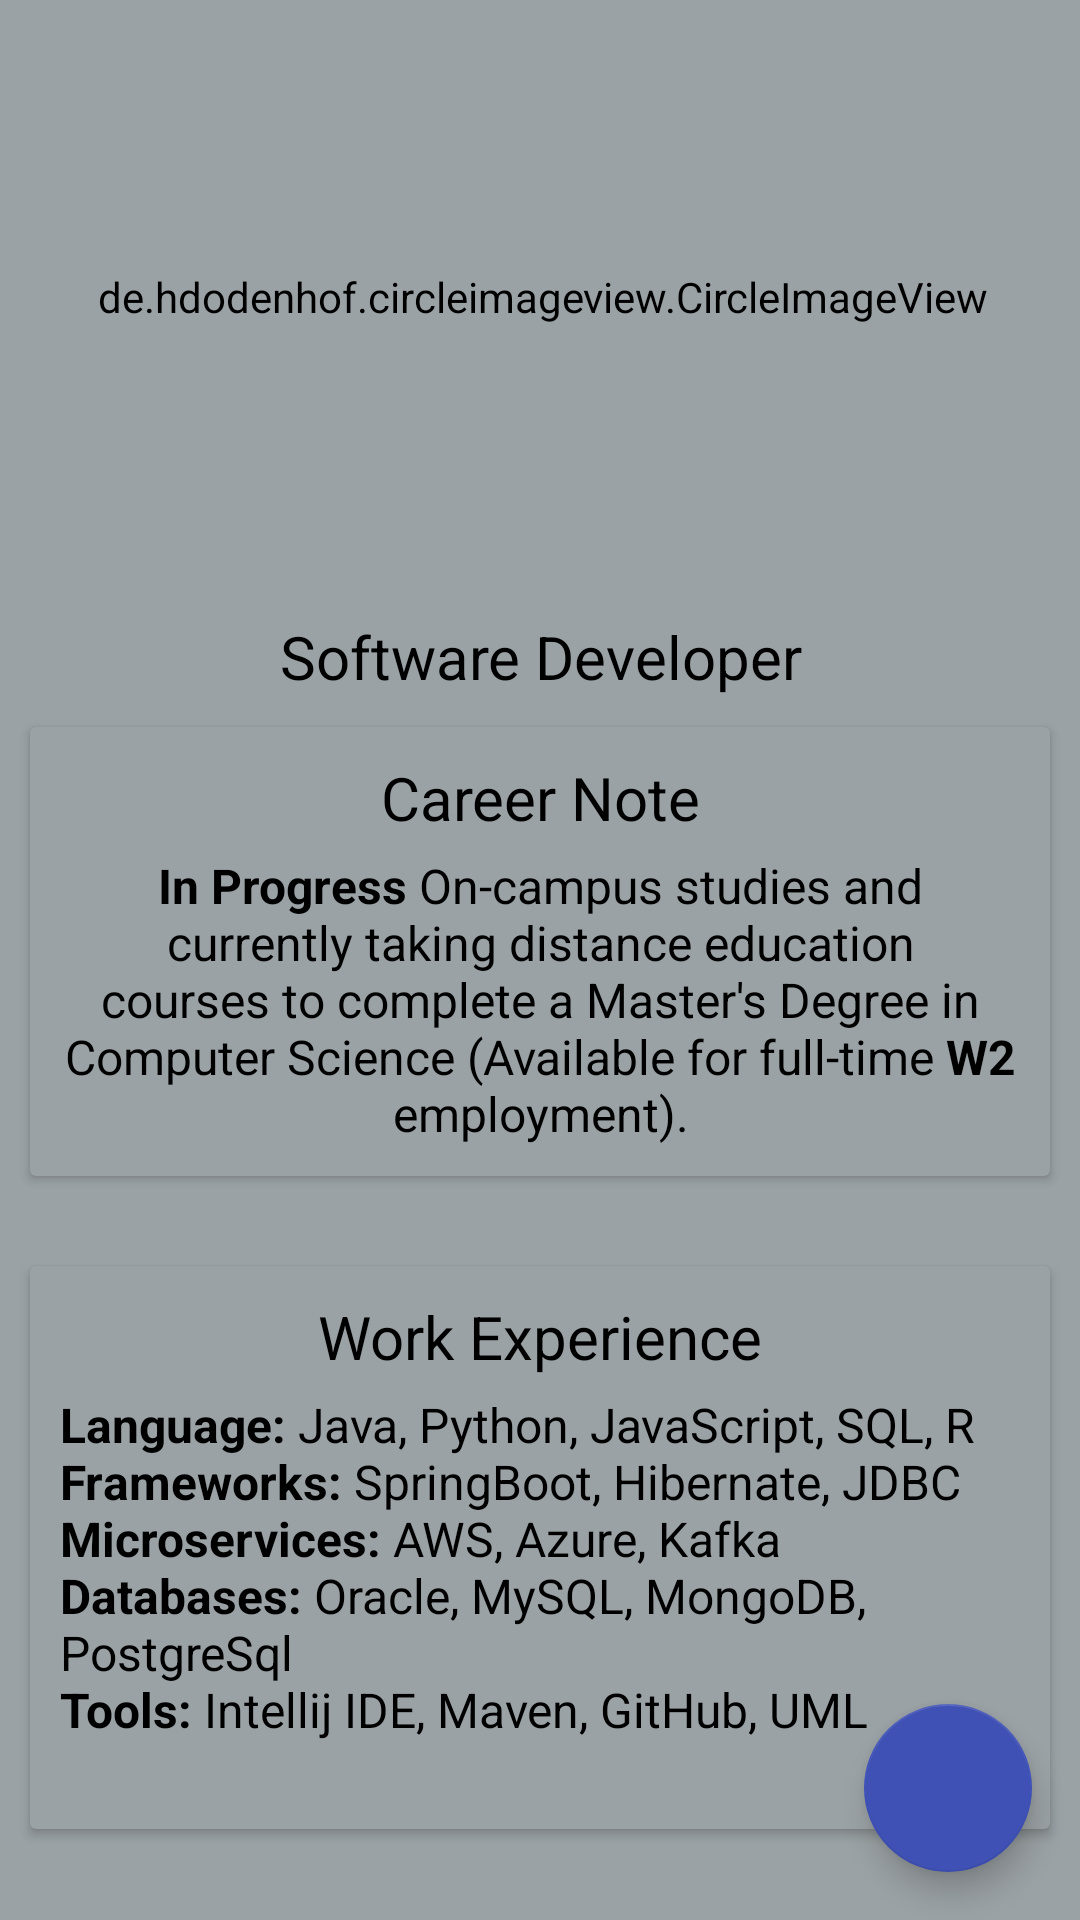

Produce the Android XML layout that renders to this screen, including the resource entries it uses.
<!-- AndroidManifest.xml: application theme Theme.CVBuilderApplicationAssignment6 -->
<!-- res/layout/fragment_home.xml -->
<?xml version="1.0" encoding="utf-8"?>
<RelativeLayout xmlns:android="http://schemas.android.com/apk/res/android"
    xmlns:app="http://schemas.android.com/apk/res-auto"
    xmlns:tools="http://schemas.android.com/tools"
    android:id="@+id/backDrop"
    android:layout_width="match_parent"
    android:layout_height="match_parent"
    android:background="#9BA2A5"
    tools:context=".ui.home.HomeFragment">

    <RelativeLayout
        android:id="@+id/photo_section"
        android:layout_width="match_parent"
        android:layout_height="wrap_content">

        <ImageView
            android:layout_width="wrap_content"
            android:layout_height="150dp"
            android:backgroundTint="#9BA2A5"
            android:contentDescription="@string/cover_photo"
            android:scaleType="fitXY"
            android:src="@drawable/tech_background" />

        <de.hdodenhof.circleimageview.CircleImageView
            android:id="@+id/profile_image"
            android:layout_width="409dp"
            android:layout_height="118dp"
            android:layout_alignParentLeft="true"
            android:layout_alignParentRight="true"
            android:layout_marginLeft="2dp"
            android:layout_marginTop="40sp"
            android:layout_marginRight="0dp"
            android:backgroundTint="#9BA2A5"
            android:src="@drawable/picture1"
            app:civ_border_color="#617A78"
            app:civ_border_width="5dp" />


    </RelativeLayout>

    <androidx.core.widget.NestedScrollView
        android:layout_width="match_parent"
        android:layout_height="match_parent"
        android:layout_below="@+id/photo_section"
        android:layout_marginTop="10dp"
        android:backgroundTint="#9BA2A5">

        <LinearLayout
            android:layout_width="match_parent"
            android:layout_height="match_parent"
            android:backgroundTint="#9BA2A5"
            android:orientation="vertical">

            <LinearLayout
                android:id="@+id/name_position"
                android:layout_width="match_parent"
                android:layout_height="wrap_content"
                android:layout_marginHorizontal="45dp"
                android:backgroundTint="#9BA2A5"
                android:orientation="vertical">

                <TextView
                    android:id="@+id/user_name_text_view"
                    android:layout_width="match_parent"
                    android:layout_height="wrap_content"
                    android:layout_marginTop="5dp"
                    android:textAlignment="center"
                    android:textColor="#000000"
                    android:textSize="24sp"
                    tools:text="@string/name" />

                <TextView
                    android:layout_width="match_parent"
                    android:layout_height="wrap_content"
                    android:backgroundTint="#000000"
                    android:text="@string/position"
                    android:textAlignment="center"
                    android:textColor="@color/black"
                    android:textSize="20sp" />

            </LinearLayout>

            <androidx.cardview.widget.CardView
                android:id="@+id/career_note"
                android:layout_width="match_parent"
                android:layout_height="wrap_content"
                android:layout_marginHorizontal="10dp"
                android:layout_marginTop="10dp"
                android:layout_marginBottom="10dp"
                android:backgroundTint="#9BA2A5">

                <LinearLayout
                    android:layout_width="match_parent"
                    android:layout_height="match_parent"
                    android:backgroundTint="#9BA2A5"
                    android:orientation="vertical"
                    android:padding="10dp">

                    <TextView
                        android:layout_width="match_parent"
                        android:layout_height="wrap_content"
                        android:paddingBottom="5dp"
                        android:text="@string/career_note"
                        android:textAlignment="center"
                        android:textColor="@color/black"
                        android:textSize="20sp" />

                    <TextView
                        android:layout_width="match_parent"
                        android:layout_height="wrap_content"
                        android:text="@string/career_note_desc"
                        android:textAlignment="center"
                        android:textColor="@color/black"
                        android:textSize="16sp" />

                </LinearLayout>

            </androidx.cardview.widget.CardView>

            <androidx.cardview.widget.CardView
                android:id="@+id/work_experience"
                android:layout_width="match_parent"
                android:layout_height="wrap_content"
                android:layout_marginHorizontal="10dp"
                android:layout_marginTop="20dp"
                android:layout_marginBottom="10dp"
                android:backgroundTint="#9BA2A5">

                <LinearLayout
                    android:layout_width="match_parent"
                    android:layout_height="match_parent"
                    android:backgroundTint="#9BA2A5"
                    android:orientation="vertical"
                    android:padding="10dp">

                    <TextView
                        android:layout_width="match_parent"
                        android:layout_height="wrap_content"
                        android:paddingBottom="5dp"
                        android:text="@string/work_experience"
                        android:textAlignment="center"
                        android:textColor="@color/black"
                        android:textSize="20sp" />

                    <TextView
                        android:layout_width="match_parent"
                        android:layout_height="wrap_content"
                        android:text="@string/work_experience_desc"
                        android:textColor="@color/black"
                        android:textSize="16sp" />

                </LinearLayout>

            </androidx.cardview.widget.CardView>

        </LinearLayout>

    </androidx.core.widget.NestedScrollView>

    <com.google.android.material.floatingactionbutton.FloatingActionButton
        android:id="@+id/floating_add_button"
        android:layout_width="wrap_content"
        android:layout_height="wrap_content"
        android:layout_alignParentEnd="true"
        android:layout_alignParentBottom="true"
        android:layout_gravity="end|bottom"
        android:layout_marginStart="16dp"
        android:layout_marginTop="16dp"
        android:layout_marginEnd="16dp"
        android:layout_marginBottom="16dp"
        android:contentDescription="@string/add"
        android:src="@drawable/add"
        app:backgroundTint="#3F51B5" />

</RelativeLayout>
<!-- resources referenced by this layout -->
<resources>
  <!-- drawable picture1: jpeg bitmap (drawable, 97919 bytes) -->
  <string name="add">Add</string>
  
      //Externals
  <string name="career_note">Career Note</string>
  <string name="career_note_desc"><b>In Progress</b> On-campus studies and currently taking distance education courses to complete a Master\'s Degree in Computer Science (Available for full-time <b>W2</b> employment).</string>
  <string name="cover_photo">Background</string>
  
      //MainPage
  <string name="name">Riwaaz B. Sijapati</string>
  <string name="position">Software Developer</string>
  <string name="work_experience">Work Experience</string>
  <string name="work_experience_desc"><b>Language: </b>Java, Python, JavaScript, SQL, R \n<b>Frameworks: </b>SpringBoot, Hibernate, JDBC \n<b>Microservices: </b>AWS, Azure, Kafka \n<b>Databases: </b>Oracle, MySQL, MongoDB, PostgreSql \n<b>Tools: </b>Intellij IDE, Maven, GitHub, UML \n</string>
  <style name="Theme.CVBuilderApplicationAssignment6" parent="Theme.MaterialComponents.DayNight.DarkActionBar">
          
          <item name="colorPrimary">#7D57FF</item>
          <item name="colorPrimaryVariant">#4D2A9C</item>
          <item name="colorOnPrimary">@color/white</item>
          
          <item name="colorSecondary">@color/teal_200</item>
          <item name="colorSecondaryVariant">@color/teal_700</item>
          <item name="colorOnSecondary">@color/black</item>
          
          <item name="android:statusBarColor">?attr/colorPrimaryVariant</item>
          
      </style>
  <!-- not gathered from this repository: default colours our renderer supplied (Android Studio template values) -->
  <color name="teal_200">#FF03DAC5</color>
  <color name="teal_700">#FF018786</color>
  <color name="black">#FF000000</color>
  <color name="white">#FFFFFFFF</color>
</resources>
